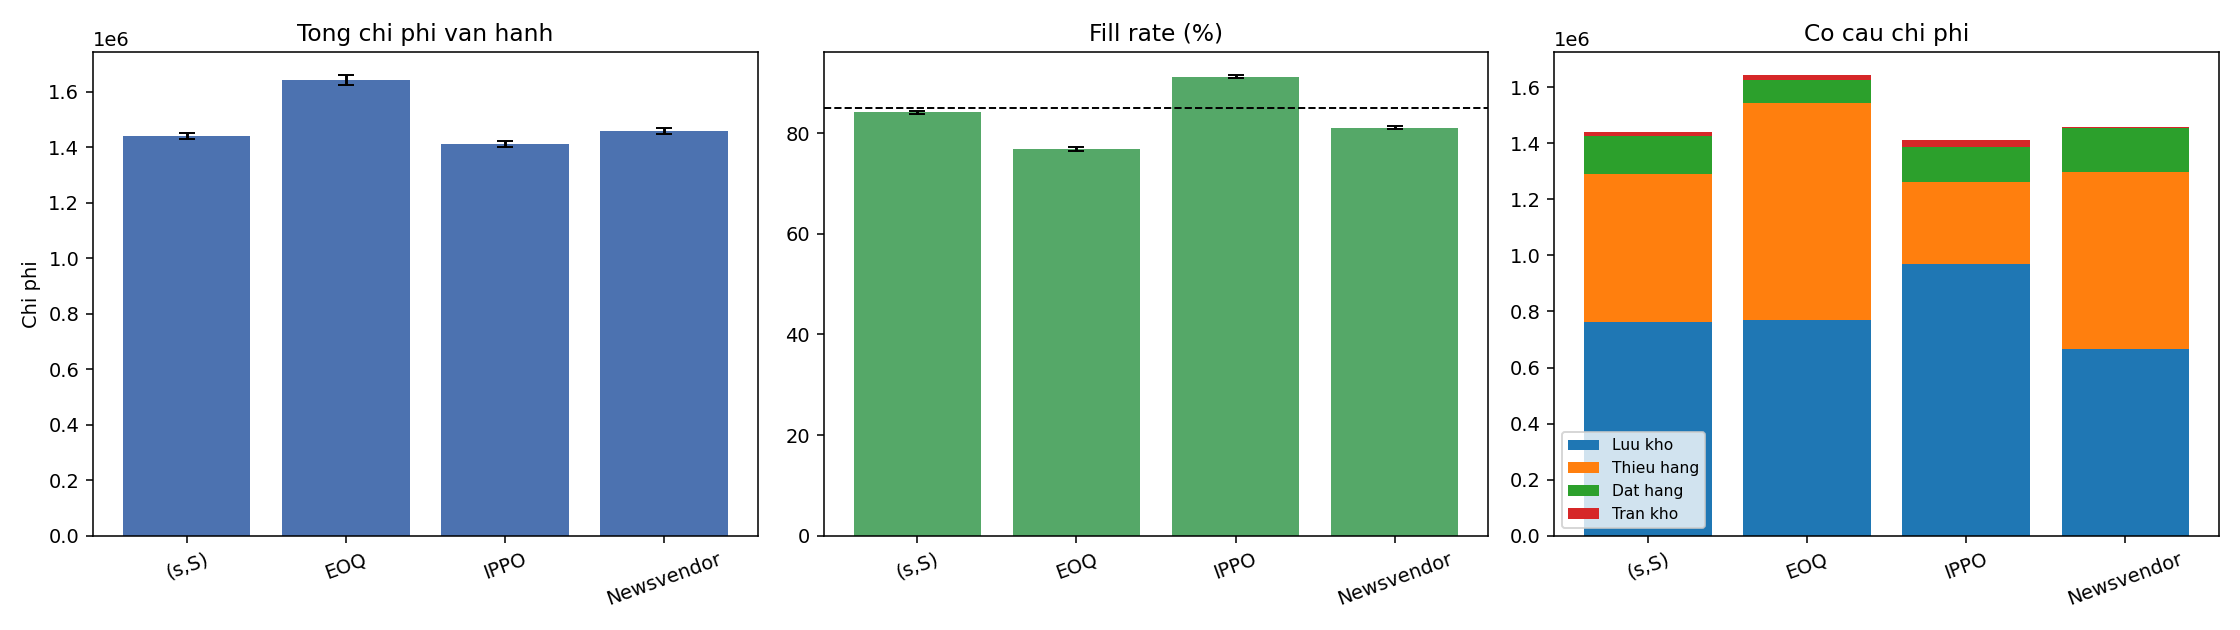

Values plotted in this chart, from the file beside it:
policy, total_cost_mean, total_cost_std, holding_cost_mean, holding_cost_std, stockout_cost_mean, stockout_cost_std, ordering_cost_mean, ordering_cost_std, overflow_cost_mean, overflow_cost_std, fill_rate_mean, fill_rate_std, avg_inventory_mean, avg_inventory_std, n_order_events_mean, n_order_events_std, inventory_std_mean, inventory_std_std, service_penalty_shaping_mean, service_penalty_shaping_std
(s,S), 1440177, 11705, 763069, 16537, 528629, 16981, 133412, 2427, 15067, 1709, 0.8412, 0.002828, 2091, 45.31, 26682, 485.3, 718.4, 33.78, 367834, 32104
EOQ, 1641847, 16642, 770184, 18419, 772490, 29516, 81940, 1717, 17232, 1468, 0.7679, 0.003404, 2110, 50.46, 16388, 343.4, 682.5, 39.09, 1189995, 58983
IPPO, 1409909, 11451, 970381, 19735, 292644, 14896, 124707, 2373, 22177, 1349, 0.9121, 0.002546, 2659, 54.07, 24941, 474.7, 737.8, 34.24, 102796, 8726
Newsvendor, 1458825, 11167, 666023, 17538, 629386, 18585, 157290, 3089, 6126, 874.3, 0.8109, 0.002515, 1825, 48.05, 31458, 617.7, 725.6, 34.16, 550088, 32015
